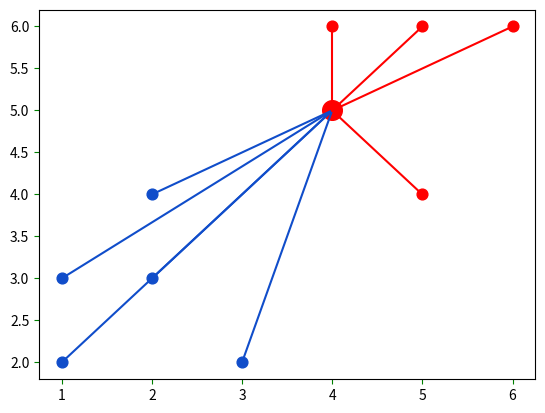

This figure's Python source:
import numpy as np
import matplotlib.pyplot as plt
from collections import Counter

points= { 'blue' : [[2,4], [1,3], [2,3], [3,2], [1,2]],
         'red' : [[5,6], [4,5], [4,6], [6,6], [5,4]]   }

new_point =[4,5]

def euclidian_distance(p,q):
    return np.sqrt(np.sum((np.array(p)- np.array(q))**2)) #distance formula
                   
class KNN:
    def __init__(self, k=3):
        self.k=k
        self.point=None 
        
    def fit(self, points):
        self.points=points #to fit the model(class object) the defined points
    
    def predict(self, new_point):
        distances=[]
        
        for category in self.points: #for the loop of categories
            for point in self.points[category]: #for each point in each category (all the points in blue/red)
                distance=euclidian_distance(point, new_point) #euclidian distance formula
                distances.append([distance, category]) #appending both the distance from the new point and category of the class the point is from
        
        categories=[category[1] for category in sorted(distances)[:self.k]]  #will return K categories based on smallest distances to the new point
        result=Counter(categories).most_common(1)[0][0] #gets the most common category out of 3 categories like blue blue red for example
        return result
    
cls=KNN() #constructor
cls.fit(points) #points assign
print(cls.predict(new_point)) 


ax=plt.subplot()
# ax.grid(True, color='#323232')
# ax.set_facecolor("black")
# ax.figure.set_facecolor('#121212')
ax.tick_params(axis='x', color='green')
ax.tick_params(axis='y', color='green')
            
for point in points['blue']:
    ax.scatter(point[0], point[1], color="#104DCA", s=60)
    
for point in points['red']:
    ax.scatter(point[0], point[1], color="#FF0000", s=60)
    
new_class= cls.predict(new_point)

new_point_color="#FF0000" if new_class=="red" else "#104DCA"

ax.scatter(new_point[0], new_point[1], color=new_point_color, s=200)

for point in points['blue']:
    ax.plot([new_point[0], point[0]], [new_point[1], point[1]], color="#104DCA")
    
for point in points['red']:
    ax.plot([new_point[0], point[0]], [new_point[1], point[1]], color="#FF0000")
    

plt.show()   

        